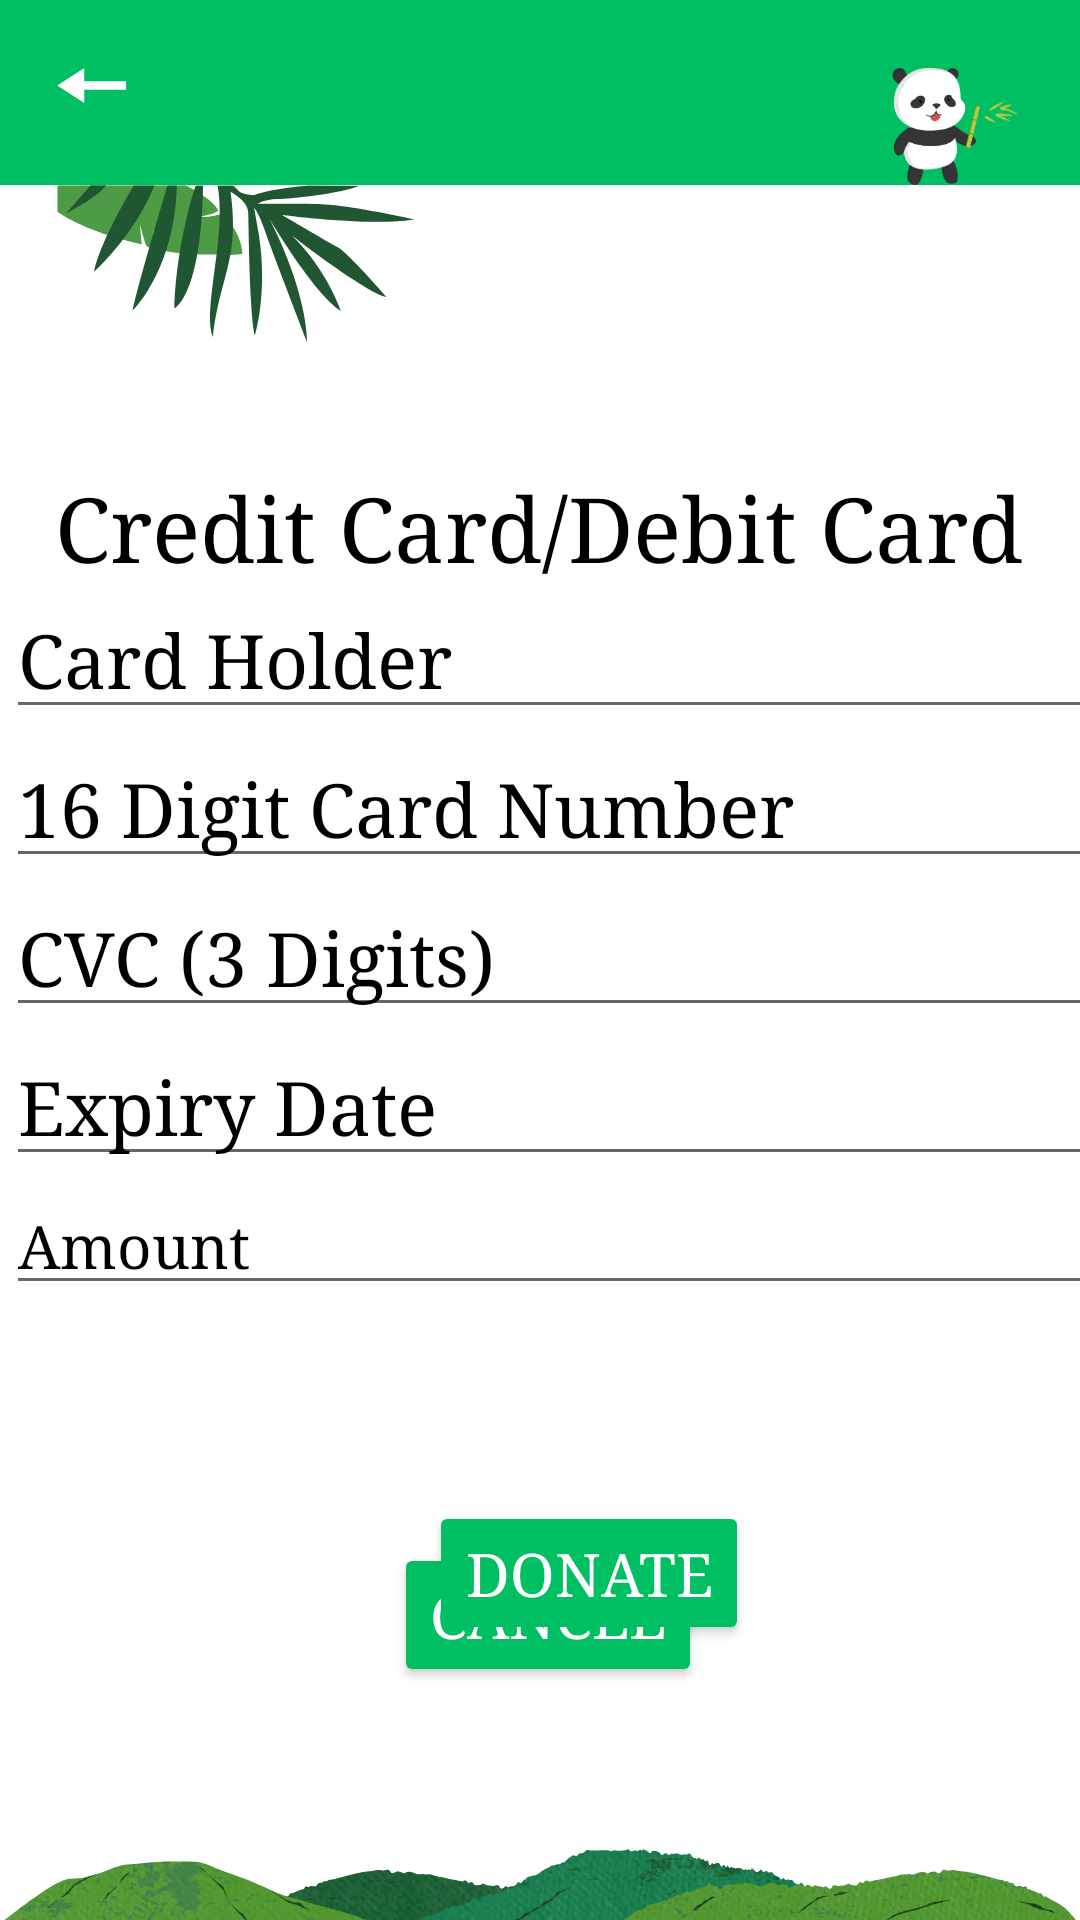

The Android layout XML behind this screen, and the referenced resources:
<!-- AndroidManifest.xml: application theme Theme.Group4 -->
<!-- res/layout/creditcard.xml -->
<?xml version="1.0" encoding="utf-8"?>
<androidx.constraintlayout.widget.ConstraintLayout xmlns:android="http://schemas.android.com/apk/res/android"
    android:layout_width="match_parent"
    xmlns:app="http://schemas.android.com/apk/res-auto"
    xmlns:tools="http://schemas.android.com/tools"
    tools:context=".creditcard"
    android:background="@drawable/donatehaha"
    android:layout_height="match_parent">


    <TextView
        android:id="@+id/textView5"
        android:layout_width="wrap_content"
        android:layout_height="wrap_content"
        android:layout_marginStart="138dp"
        android:layout_marginTop="156dp"
        android:layout_marginEnd="139dp"
        android:fontFamily="serif"
        android:text="Credit Card/Debit Card"
        android:textColor="@color/black"
        android:textSize="30dp"
        app:layout_constraintEnd_toEndOf="parent"
        app:layout_constraintStart_toStartOf="parent"
        app:layout_constraintTop_toTopOf="parent" />

    <LinearLayout
        android:id="@+id/linearLayout"
        android:layout_width="406dp"
        android:layout_height="296dp"
        android:layout_marginStart="2dp"
        android:layout_marginTop="77dp"
        android:layout_marginEnd="3dp"
        android:layout_marginBottom="19dp"
        android:gravity="center"
        android:orientation="vertical"
        app:layout_constraintBottom_toTopOf="@+id/button11"
        app:layout_constraintEnd_toEndOf="parent"
        app:layout_constraintHorizontal_bias="0.0"
        app:layout_constraintStart_toStartOf="parent"
        app:layout_constraintTop_toBottomOf="@+id/textView5">


        <EditText
            android:id="@+id/editTextText4"
            android:layout_width="match_parent"
            android:layout_height="wrap_content"
            android:ems="10"
            android:fontFamily="serif"
            android:inputType="text"
            android:text="Card Holder"
            android:textColor="@color/black"
            android:textSize="25dp" />

        <EditText
            android:id="@+id/editTextNumber"
            android:layout_width="match_parent"
            android:layout_height="wrap_content"
            android:ems="10"
            android:fontFamily="serif"
            android:inputType="number"
            android:text="16 Digit Card Number"
            android:textColor="@color/black"
            android:textSize="25dp" />

        <EditText
            android:id="@+id/editTextNumber2"
            android:layout_width="match_parent"
            android:layout_height="wrap_content"
            android:ems="10"
            android:fontFamily="serif"
            android:inputType="number"
            android:text="CVC (3 Digits)"
            android:textColor="@color/black"
            android:textSize="25dp" />

        <EditText
            android:id="@+id/editTextDate"
            android:layout_width="match_parent"
            android:layout_height="wrap_content"
            android:ems="10"
            android:fontFamily="serif"
            android:inputType="date"
            android:text="Expiry Date"
            android:textColor="@color/black"
            android:textSize="25dp" />

        <EditText
            android:id="@+id/editTextNumber3"
            android:layout_width="match_parent"
            android:layout_height="wrap_content"
            android:ems="10"
            android:fontFamily="serif"
            android:inputType="number"
            android:text="Amount"
            android:textColor="@color/black"
            android:textSize="20dp" />


    </LinearLayout>

    <Button
        android:id="@+id/back"
        android:layout_width="wrap_content"
        android:layout_height="wrap_content"
        android:layout_marginStart="159dp"
        android:layout_marginTop="52dp"
        android:layout_marginEnd="158dp"
        android:layout_marginBottom="120dp"
        android:backgroundTint="#00BF63"
        android:textColor="@color/white"
        android:fontFamily="serif"
        android:text="Cancel"
        android:textSize="20dp"
        app:layout_constraintBottom_toBottomOf="parent"
        app:layout_constraintEnd_toEndOf="parent"
        app:layout_constraintHorizontal_bias="0.464"
        app:layout_constraintStart_toStartOf="parent"
        app:layout_constraintTop_toBottomOf="@+id/linearLayout"
        app:layout_constraintVertical_bias="1.0" />

    <Button
        android:id="@+id/button11"
        android:layout_width="wrap_content"
        android:layout_height="wrap_content"
        android:layout_marginStart="143dp"
        android:layout_marginTop="19dp"
        android:layout_marginEnd="143dp"
        android:layout_marginBottom="72dp"
        android:backgroundTint="#00BF63"
        android:textColor="@color/white"
        android:fontFamily="serif"
        android:text="Donate"
        android:textSize="20dp"
        app:layout_constraintBottom_toTopOf="@+id/back"
        app:layout_constraintEnd_toEndOf="parent"
        app:layout_constraintHorizontal_bias="0.0"
        app:layout_constraintStart_toStartOf="parent"
        app:layout_constraintTop_toBottomOf="@+id/linearLayout" />


</androidx.constraintlayout.widget.ConstraintLayout>
<!-- resources referenced by this layout -->
<resources>
  <!-- drawable donatehaha: png bitmap (drawable, 90012 bytes) -->
  <style name="Theme.Group4" parent="Base.Theme.Group4" />
  <style name="Base.Theme.Group4" parent="Theme.MaterialComponents.DayNight.NoActionBar">
          
          
      </style>
  <!-- not gathered from this repository: default colours our renderer supplied (Android Studio template values) -->
  <color name="black">#FF000000</color>
  <color name="white">#FFFFFFFF</color>
</resources>
